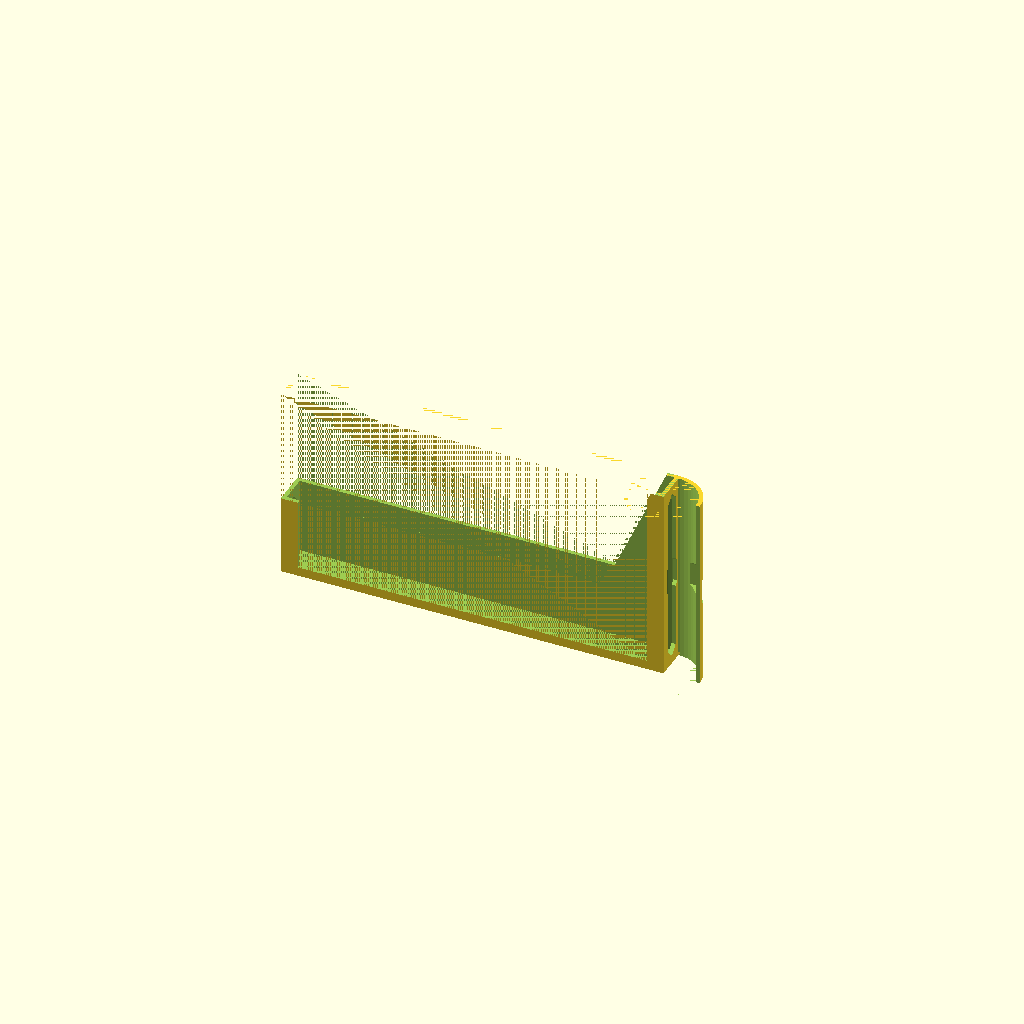
Cell 1 — every parameter at its default value.
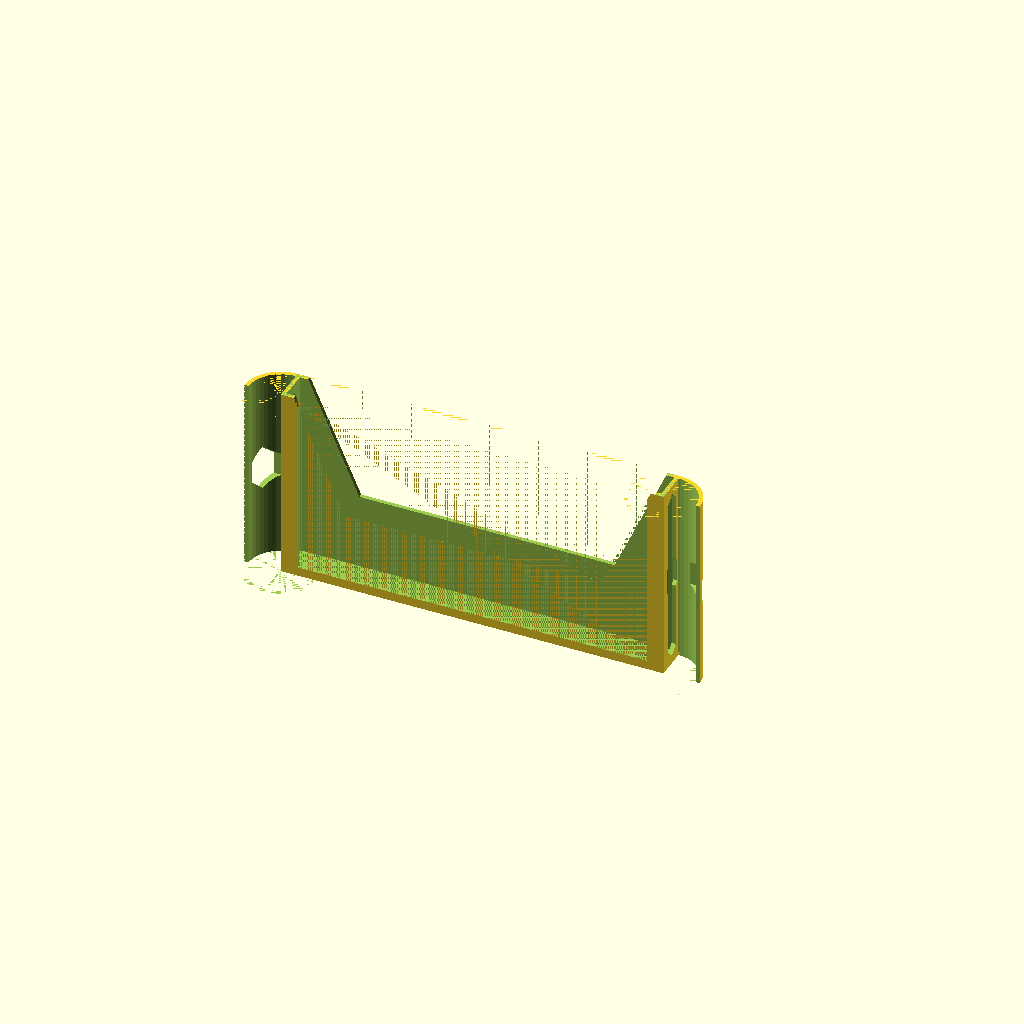
Cell 2: sound_duct = 3 (everything else at default).
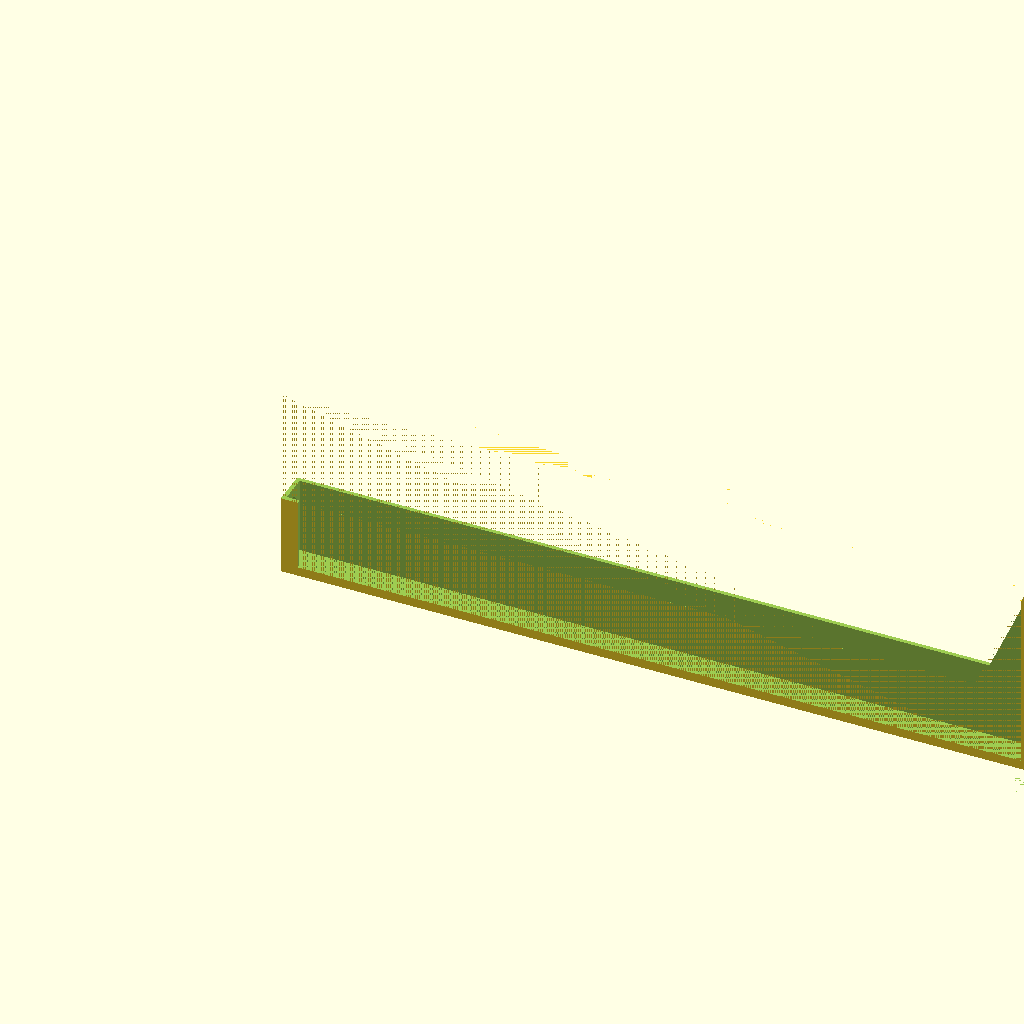
Cell 3: the same model with phone_width = 294.
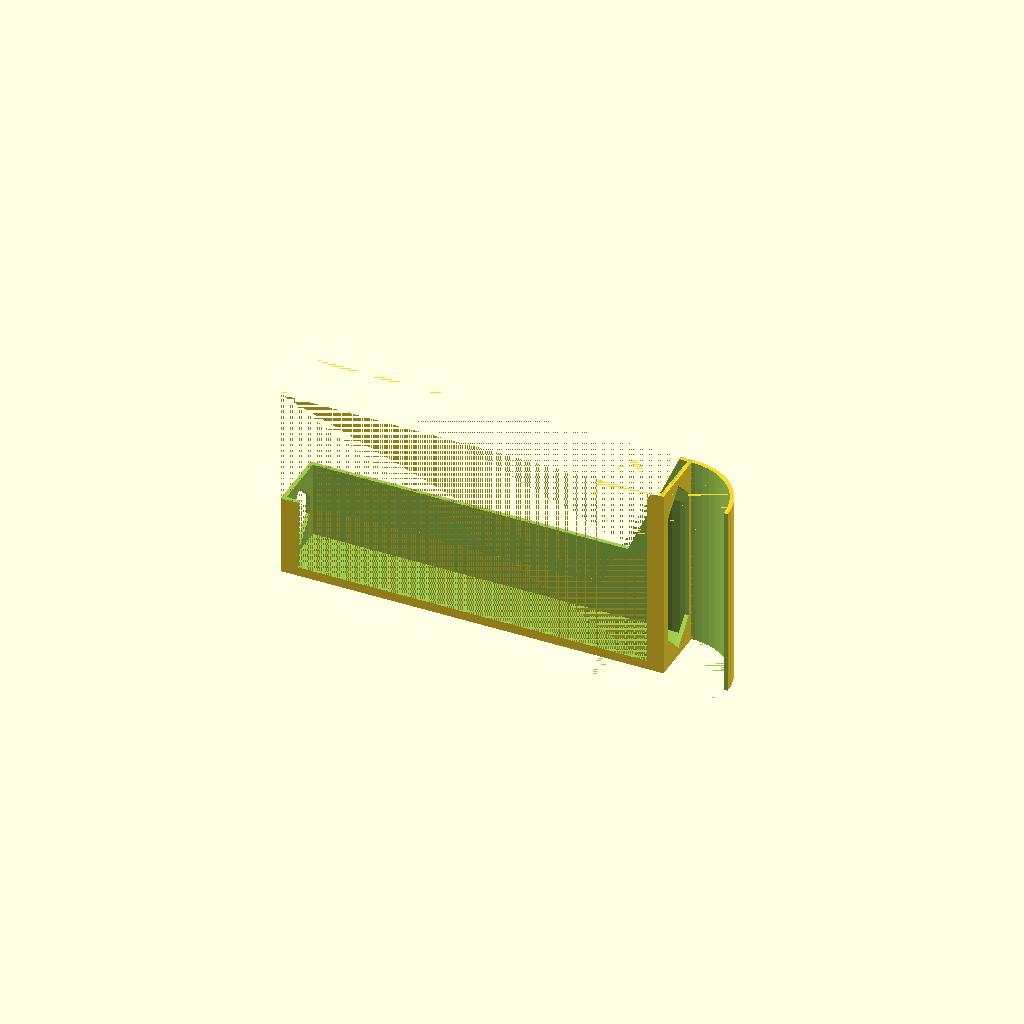
Cell 4: the same model with phone_thickness = 22.
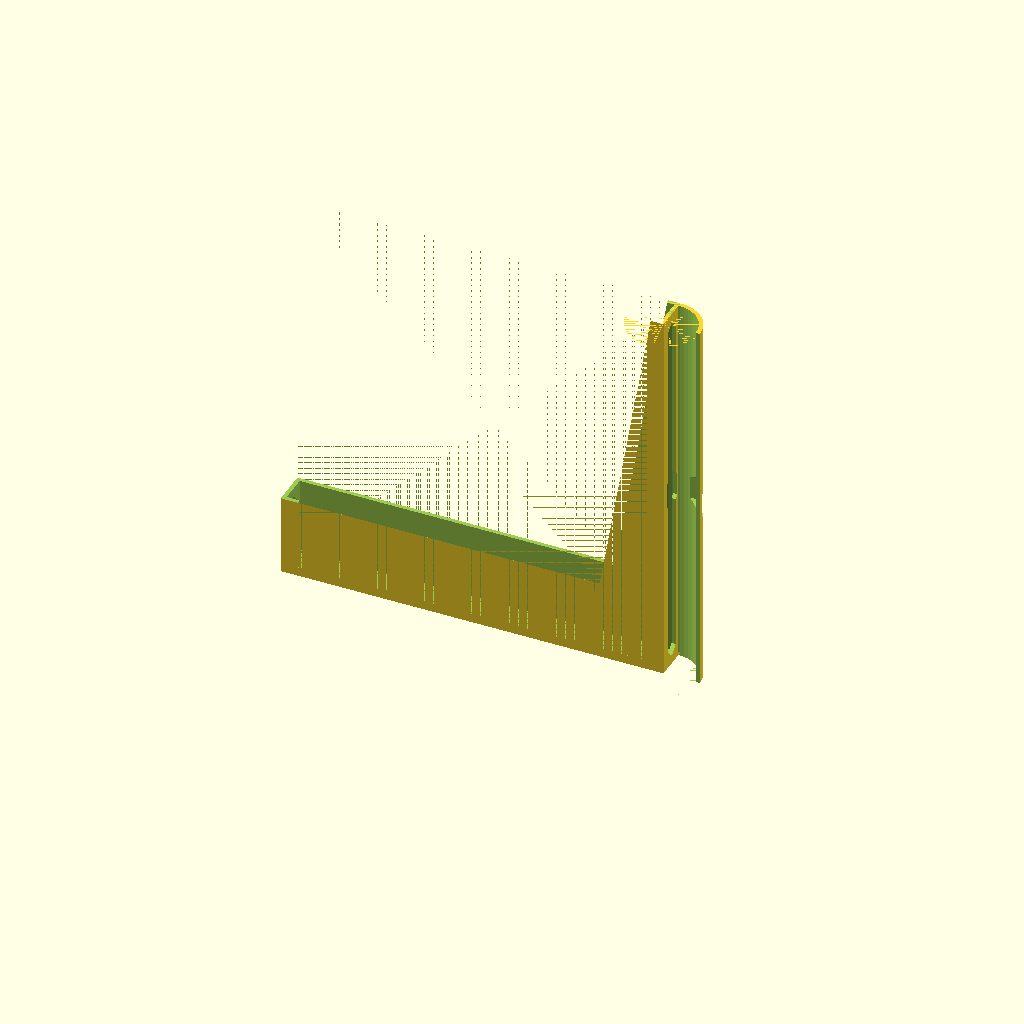
Cell 5: the same model with phone_height = 150.
One fixed orthographic camera (rotation 55°, 0°, 25°; colour scheme Cornfield) for every cell.
The OpenSCAD source (inputs/thingiverse/files/thing-2719747/files/GoProPhoneHolder.scad):
// Phone holder with GoPro Mount
// (c) 2017 Michael Neuendorf <michael@neuendorf-online.de>

/* [General] */
// The phone width in mm
phone_width = 147;
// The phone thickness in mm
phone_thickness = 11;
// The phone height in mm
phone_height = 75;

// Select to generate sound ducts
sound_duct = 2; // [0:none, 1:left, 2:right, 3:both]
// Select to generate a hole for the power cord
power_connector = 1; // [0:no, 1:yes]

/* [Hidden] */
wall_thickness = 1.6;
holder_thickness = phone_thickness + 2 * wall_thickness;
holder_width = phone_width + 2 * wall_thickness;
front_side_border = 5;
front_bottom_border = 2;
back_height = 30;

function left_height() = (sound_duct == 1 || sound_duct == 3) ? phone_height : back_height;
function right_height() = (sound_duct == 2 || sound_duct == 3) ? phone_height : back_height;

// Artifact eliminating offset
a = 0.01;

module boder_cut(l, w = phone_thickness - 3 * wall_thickness, t = wall_thickness + 2 * a) {
    w2 = w / 2;
    linear_extrude(height = t)
    polygon(points = [
        [w2, 0]
        ,[w, w2]
        ,[w, l - w2]
        ,[w2, l]
        ,[0, l - w2]
        ,[0, w2]
    ]);
}

module phone_holder() {
    difference() {
        cube([holder_width, phone_thickness + 2 * wall_thickness, phone_height + wall_thickness]);
        translate([wall_thickness, wall_thickness, wall_thickness])
        cube([phone_width, phone_thickness, phone_height + a]);
        
        // Front cut
        translate([wall_thickness + front_side_border, -a, wall_thickness + front_bottom_border])
        cube([phone_width - 2 * front_side_border, wall_thickness + 2 * a, phone_height - front_bottom_border + a]);
        
        translate([-a, holder_thickness + a, wall_thickness])
        rotate([90, 0, 0])
        linear_extrude(height = holder_thickness + 2 * a)
        polygon(points = [
            [-a, left_height()]
            ,[front_side_border, left_height()]
            ,[front_side_border + 20, back_height]
            ,[holder_width - 20 - front_side_border, back_height]
            ,[holder_width - front_side_border, right_height()]
            ,[holder_width + 2 * a, right_height()]
            ,[holder_width + 2 * a, phone_height + a]
            ,[-a, phone_height + a]
        ]); 
        
        translate([-a, 2.5 * wall_thickness, 2 * wall_thickness])
        rotate([90, 0, 90])
        boder_cut(l = left_height() - 3 * wall_thickness);
        
        translate([holder_width - wall_thickness - a, 2.5 * wall_thickness, 2 * wall_thickness])
        rotate([90, 0, 90])
        boder_cut(l = right_height() - 3 * wall_thickness);
    }
}

module sound_duct(h) {
    difference() {
        cylinder(r = holder_thickness, h = h, $fn = 50);
        
        translate([0, 0, -a])
        cylinder(r = holder_thickness - wall_thickness, h = h + 2*a, $fn = 50);
        
        translate([0, 0, -a])
        linear_extrude(height = h + 2 * a)
        polygon(points = [
            [0, 0]
            ,[holder_thickness + a, 0]
            ,[holder_thickness + a, -holder_thickness - a]
            ,[-holder_thickness - a, -holder_thickness - a]
            ,[-holder_thickness - a, holder_thickness + a]
            ,[0, holder_thickness + a]
        ]);
    }
}

module gopro_mount(a) {
    difference() {
        union() {
            translate([15, 0, 0])
            cylinder(d = 15, h = 9, $fn=50);
            translate([0, -7.5, 0])
            cube([15, 15, 9]);
        }
        
        translate([15, 0, -a])
        cylinder(d = 5.2, h = 9 + 2 * a, $fn=25);
        translate([-a, -7.5 - a, 9 / 2 - 3.4 / 2])
        cube([23, 15 + 2 * a, 3.4]);
    }
}

difference() {
    union() {
        phone_holder();
        
        if (sound_duct == 1 || sound_duct == 3) {
            translate([0, 0, left_height() + wall_thickness])
            rotate([0, 180, 0])
            sound_duct(h = left_height() + wall_thickness);
        }
        
        if (sound_duct == 2 || sound_duct == 3) {
            translate([holder_width, 0, 0])
            sound_duct(h = right_height() + wall_thickness);
        }
        
        translate([holder_width / 2 - 9.5 / 2, holder_thickness, 7.5])
        rotate([90, 0, 90])
        gopro_mount(a);
    }
    
    if (power_connector == 1) {
        if (sound_duct == 1 || sound_duct == 3) {
            translate([-holder_thickness - a, (holder_thickness - 9) / 2, (phone_height - 18) / 2])
            rotate([90, 0, 0])
            rotate([0, 90, 0])
            boder_cut(l = 18, w = 9, t = holder_thickness + wall_thickness + 2*a);
        }

        if (sound_duct == 2 || sound_duct == 3) {
            translate([holder_width - wall_thickness - a, (holder_thickness - 9) / 2, (phone_height - 18) / 2])
            rotate([90, 0, 0])
            rotate([0, 90, 0])
            boder_cut(l = 18, w = 9, t = holder_thickness + wall_thickness + 2*a);
        }
    }
}
Parameter table extracted from the source (name, type, default, range or options):
phone_width: number, default 147
phone_thickness: number, default 11
phone_height: number, default 75
sound_duct: number, default 2, options 0, 1, 2, 3
power_connector: number, default 1, options 0, 1
